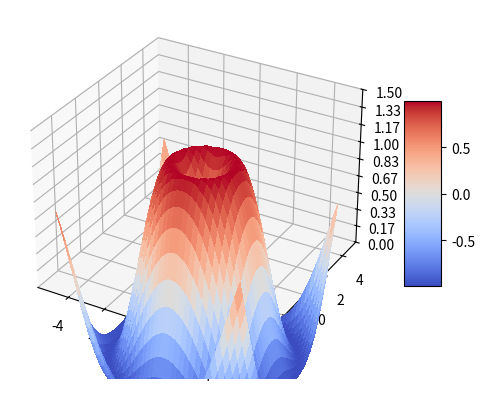

This chart was generated by the following Python code:

# if __name__ == '__main__':
#     # x = [x1..x100 ]
#     x = []
#     y = []

#     mu = 0
#     std = 10

#     Pb = []

#     Pc = scipy.special.softmax(np.random.normal(mu, std, 50))

#     np.random.seed(23)
#     Pt = scipy.special.softmax(np.random.normal(mu, std, 50))

#     l1 = []
#     l2 = []

#     alpha = 1
#     beta = 1
#     gamma = 1

#     nll = 0

#     for i in range(1, 101):
#         a_pb = scipy.special.softmax(np.random.normal(mu, std, size=50))
#         b_x = distance.jensenshannon(a_pb, Pc)
#         c_y = distance.jensenshannon(a_pb, Pt)

#         z_l1 = alpha * nll + beta * b_x - gamma * c_y
#         z_l2 = alpha * nll + beta * (max(0, b_x - c_y + (norm(Pc - Pt)))) ** 2


#         Pb.append(a_pb)
#         x.append(b_x)
#         y.append(c_y)
#         l1.append(z_l1)
#         l2.append(z_l2)

	 
#     fig = plt.figure()

#     ax = plt.axes(projection='3d')
#     ax.set_xlabel('X axis')
#     ax.set_ylabel('P axis')
#     ax.set_zlabel('L2')

#     plt.plot(x, p, l2)
#     plt.show()

import matplotlib.pyplot as plt
import numpy as np

from matplotlib import cm
from matplotlib.ticker import LinearLocator

import scipy
from scipy.spatial import distance
from numpy.linalg import norm

import numpy as np
#from mpl_toolkits.mplot3d import Axes3D
from matplotlib import pyplot as plt

fig, ax = plt.subplots(subplot_kw={"projection": "3d"})
beta=gamma=1
l1=l2=x=y=p_b=[]

mu = 0
std = 10

np.random.seed(1)
Pc = scipy.special.softmax(np.random.normal(mu, std, 50))

np.random.seed(23)
Pt = scipy.special.softmax(np.random.normal(mu, std, 50))

for i in range(1, 1001):
    a_pb = scipy.special.softmax(np.random.normal(mu, std, size=50))
    b_x = distance.jensenshannon(a_pb, Pc)
    c_y = distance.jensenshannon(a_pb, Pt)

    z_l1 = beta * b_x - gamma * c_y
    z_l2 = beta * (max(0, b_x - c_y + (norm(Pc - Pt)))) ** 2

    p_b.append(a_pb)
    x.append(b_x)
    y.append(c_y)
    l1.append(z_l1)
    l2.append(z_l2)

# Plot the surface.

# Make data.
x = np.arange(-5, 5, 0.25)
y = np.arange(-5, 5, 0.25)
x, y = np.meshgrid(x, y)
R = np.sqrt(x**2 + y**2)
z = np.sin(R)

surf = ax.plot_surface(x, y, z, cmap=cm.coolwarm, linewidth=0, antialiased=False)
x,y = np.meshgrid(x,y)
# Customize the z axis.
ax.set_zlim(0,1.5) #(-1.01, 1.01)
ax.zaxis.set_major_locator(LinearLocator(10))
# A StrMethodFormatter is used automatically
ax.zaxis.set_major_formatter('{x:.02f}')

# Add a color bar which maps values to colors.
fig.colorbar(surf, shrink=0.5, aspect=5)

plt.show()
